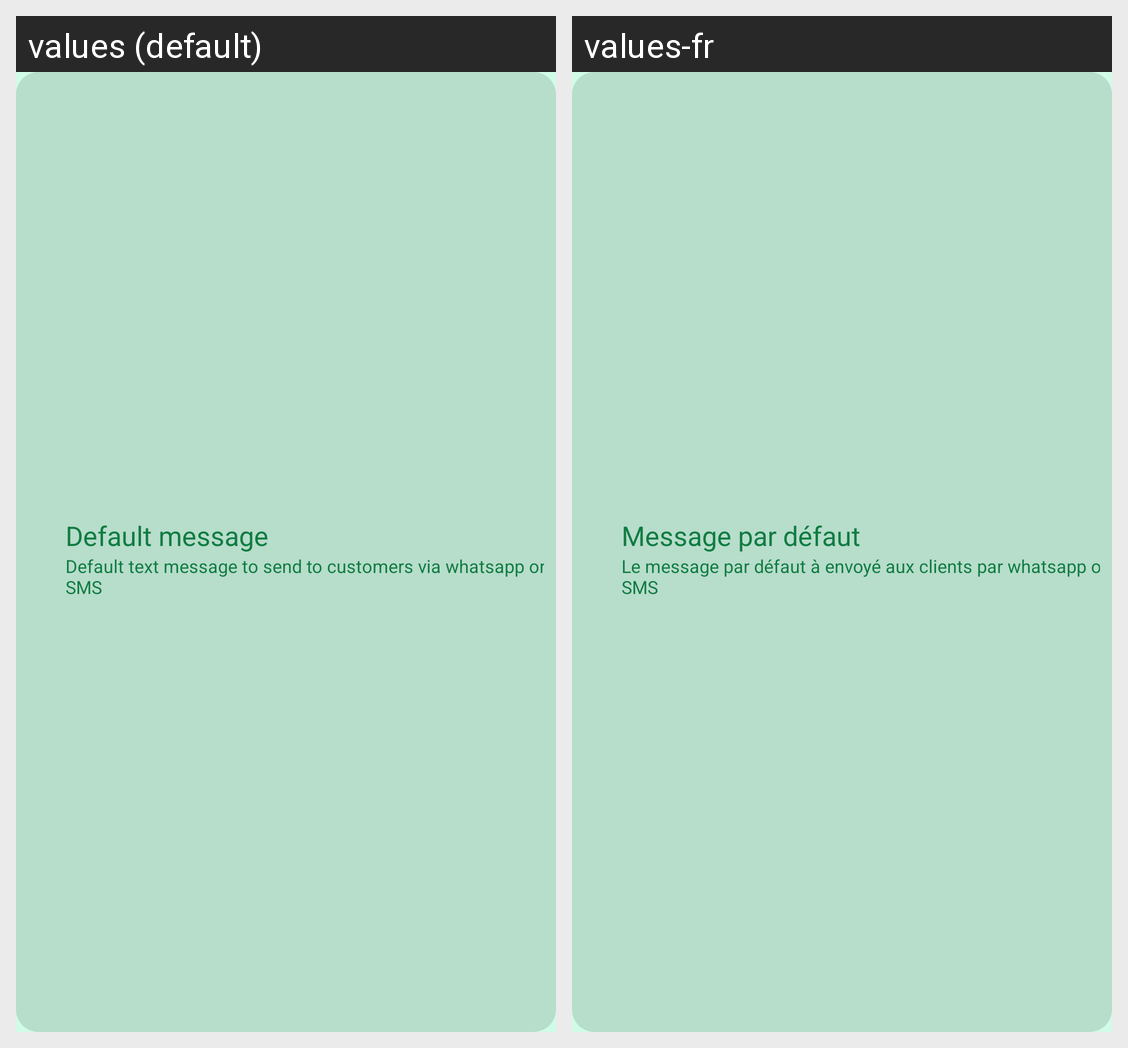

Here is an Android app screen in its default locale and in the app's own translations. Write out the translated-string differences for the strings that appear on this screen.
Android screen res/layout/root_preference_edit_text_preference_default_message.xml rendered under 2 locales, left to right: values (default), values-fr. Device: Nexus 5 (rendered at 1080×1920; each locale shown at half size, 540×960, under a caption strip naming it); theme AppTheme.AssuranceContractHandler.
Strings drawn on this screen, with the default value and each locale's value (text and hints the layout hard-codes, and strings that could not be matched under every locale, appear in the picture but are not listed):

default_message_title
  values: Default message
  values-fr: Message par défaut

predefined_message_summary
  values: Default text message to send to customers via whatsapp or SMS
  values-fr: Le message par défaut à envoyé aux clients par whatsapp ou SMS
